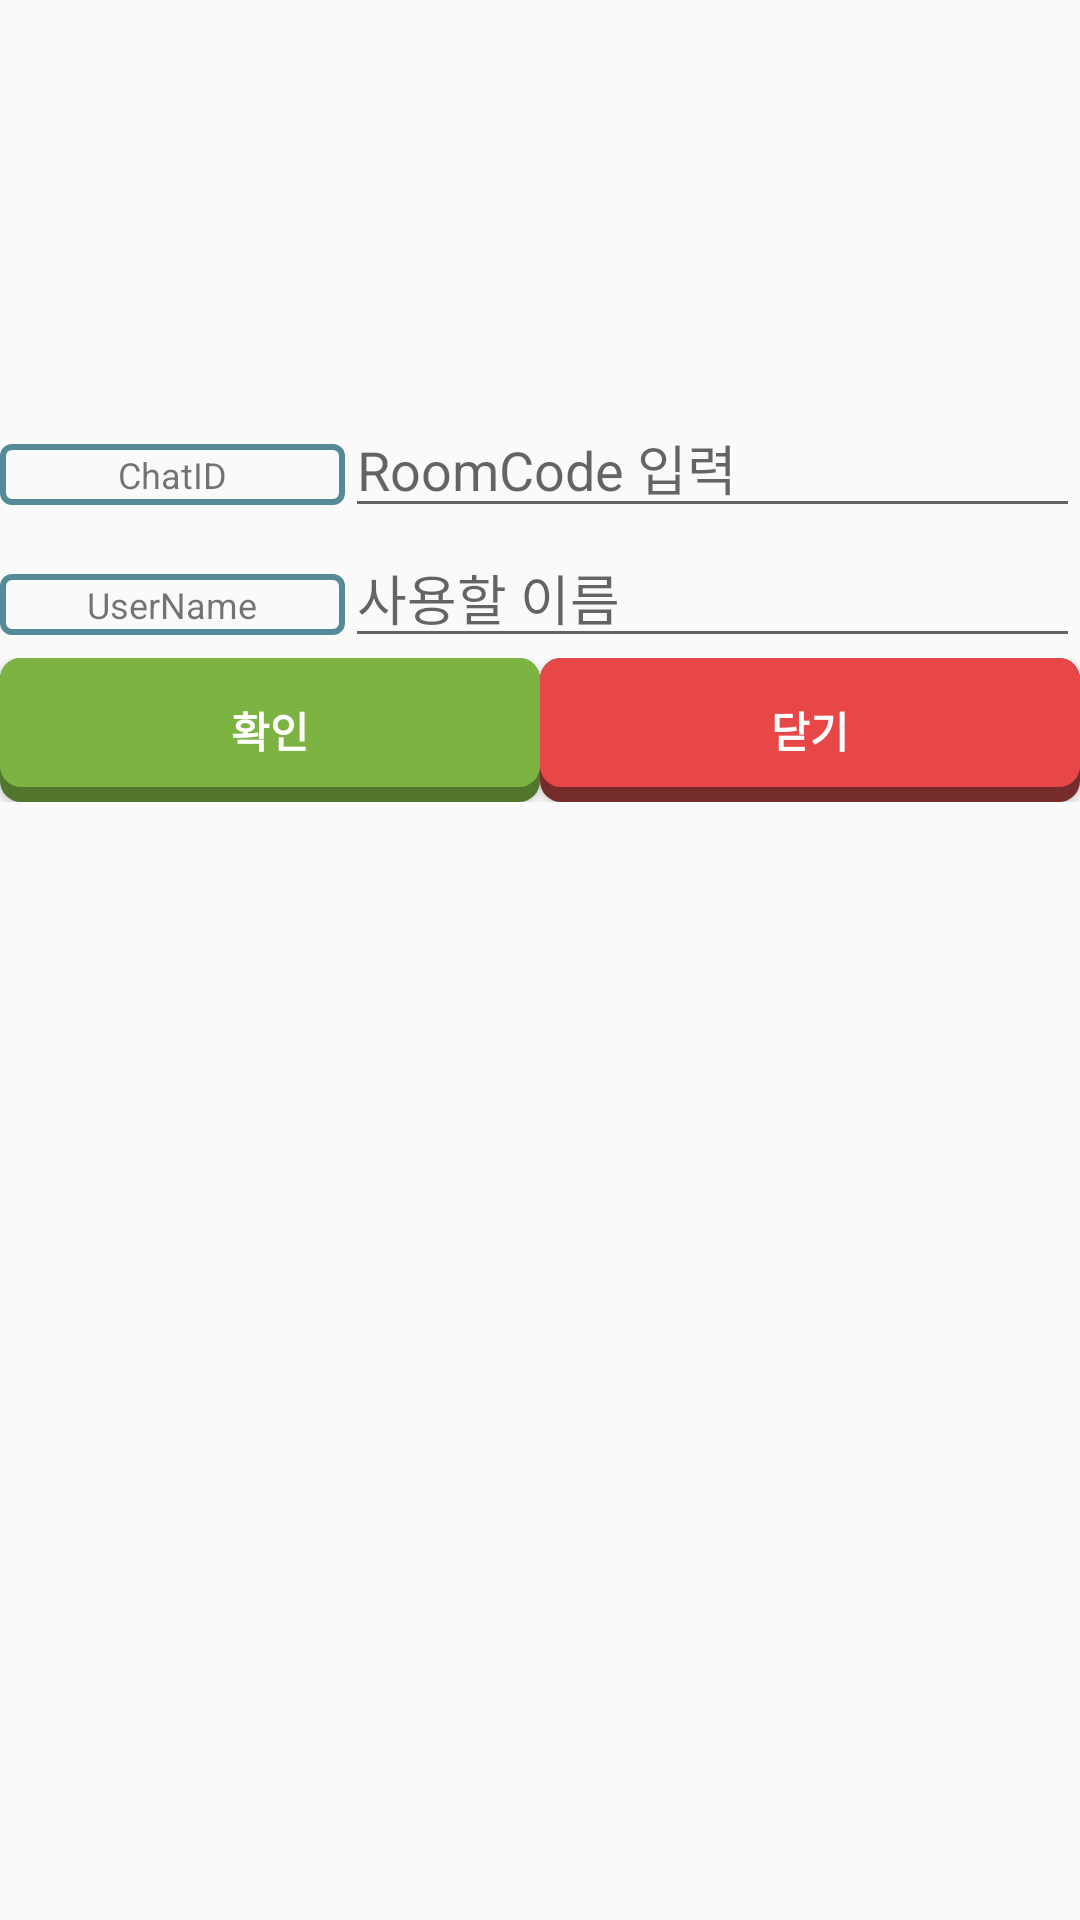

Android layout source for this screen:
<!-- AndroidManifest.xml: application theme AppTheme -->
<!-- res/layout/c_n_dialogset.xml -->
<?xml version="1.0" encoding="utf-8"?>
<LinearLayout xmlns:android="http://schemas.android.com/apk/res/android"
    xmlns:app="http://schemas.android.com/apk/res-auto"
    android:layout_width="match_parent"
    android:layout_height="wrap_content"
    android:orientation="vertical">

    <LinearLayout
        android:layout_width="match_parent"
        android:layout_height="400dp"
        android:orientation="vertical"
        android:gravity="center">

        <LinearLayout
            android:layout_width="match_parent"
            android:layout_height="wrap_content"
            android:orientation="horizontal">

            <TextView
                android:layout_width="80dp"
                android:layout_height="wrap_content"
                android:layout_weight="1"
                android:background="@drawable/round4"
                android:gravity="center"
                android:text="ChatID"
                android:textSize="12sp" />

            <EditText
                android:id="@+id/roomCode"
                android:layout_width="wrap_content"
                android:layout_height="wrap_content"
                android:layout_weight="1"
                android:ems="10"
                android:hint="RoomCode 입력"
                android:inputType="textPersonName" />
        </LinearLayout>

        <LinearLayout
            android:layout_width="match_parent"
            android:layout_height="wrap_content"
            android:orientation="horizontal">

            <TextView
                android:layout_width="80dp"
                android:layout_height="wrap_content"
                android:layout_weight="1"
                android:background="@drawable/round4"
                android:gravity="center"
                android:text="UserName"
                android:textSize="12sp" />

            <EditText
                android:id="@+id/setName"
                android:layout_width="wrap_content"
                android:layout_height="wrap_content"
                android:layout_weight="1"
                android:ems="10"
                android:hint="사용할 이름"
                android:inputType="textPersonName" />
        </LinearLayout>

        <LinearLayout
            android:layout_width="match_parent"
            android:layout_height="wrap_content"
            android:orientation="horizontal">

            <Button
                android:id="@+id/done"
                android:layout_width="wrap_content"
                android:layout_height="wrap_content"
                android:layout_weight="1"
                android:background="@drawable/custom_button_green"
                android:text="확인"
                android:textColor="#FFFFFF"
                android:textStyle="bold" />

            <Button
                android:id="@+id/cancel"
                android:layout_width="wrap_content"
                android:layout_height="wrap_content"
                android:layout_weight="1"
                android:background="@drawable/custom_button_red"
                android:text="닫기"
                android:textColor="#FFFFFF"
                android:textStyle="bold" />
        </LinearLayout>
    </LinearLayout>
</LinearLayout>
<!-- resources referenced by this layout -->
<resources>
  <!-- drawable custom_button_green (drawable-v24) -->
  <?xml version="1.0" encoding="utf-8"?>
  <layer-list xmlns:android="http://schemas.android.com/apk/res/android">
  
  
  
      
      <item>
          <shape  android:shape="rectangle">
  
              
              <solid android:color="#52772C" />
              <corners android:radius="7dp" />
  
          </shape>
      </item>
  
      
      <item android:bottom="15px">
  
          <shape  android:shape="rectangle">
              <padding android:bottom="10dp"
                  android:top="10dp"
                  android:left="20dp"
                  android:right="20dp"/>
  
              
              <solid android:color="#7CB342" />
              <corners android:radius="7dp" />
          </shape>
  
      </item>
  
  </layer-list>
  <!-- drawable custom_button_red (drawable-v24) -->
  <?xml version="1.0" encoding="utf-8"?>
  <layer-list xmlns:android="http://schemas.android.com/apk/res/android">
  
      
  
      
      <item>
          <shape  android:shape="rectangle">
  
              
              <solid android:color="#772C2C" />
              <corners android:radius="7dp" />
  
          </shape>
      </item>
  
      
      <item android:bottom="15px">
  
          <shape  android:shape="rectangle">
              <padding android:bottom="10dp"
                  android:top="10dp"
                  android:left="20dp"
                  android:right="20dp"/>
  
              
              <solid android:color="#E84747" />
              <corners android:radius="7dp" />
          </shape>
  
      </item>
  
  </layer-list>
  <!-- drawable round4 (drawable-v24) -->
  <?xml version="1.0" encoding="utf-8"?>
  <shape xmlns:android="http://schemas.android.com/apk/res/android">
      android:padding="10dp"
      android:shape="rectangle">
  
      <solid android:color="#00FFFFFF" />
  
  
      
      <corners
          android:bottomLeftRadius="3dp"
          android:bottomRightRadius="3dp"
          android:topLeftRadius="3dp"
          android:topRightRadius="3dp" />
      
      <padding
          android:left="7dp"
          android:right="7dp"
          android:top="2dp"
          android:bottom="2dp"
          />
  
      
      <stroke
          android:width="2dp"
          android:color="#558A97" />
  </shape>
  <style name="AppTheme" parent="Theme.AppCompat.Light.DarkActionBar">
          
          <item name="colorPrimary">#29B6F6</item>
          <item name="colorPrimaryDark">#039BE5</item>
          <item name="colorAccent">@color/colorAccent</item>
      </style>
  <color name="colorAccent">#ffffff</color>
</resources>
